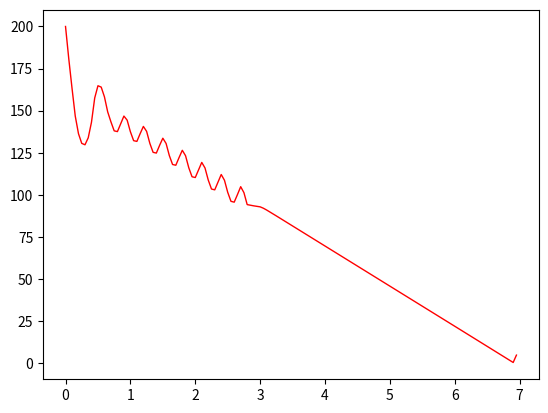

The script that saved this image:
from matplotlib import pyplot as plt
import numpy as np

w0 = 200
v0 = 50
Tb = 600
M0 = 4220.2

Ts=0.05
Iw=2.12
rd=0.25

uh=0.8
ug=0.6

s0=0.2
m=300
g=9.8

w=[]
v=[]
t=[]
s=[]
w.append(200)
v.append(50)
s.append(0)
t.append(0)
k=0
i=0

while v0>0:
    k=k+1
    sb=(v0-rd*w0)/v0 #滑移率sb的定义，用速度和角速度计算滑移率
    s.append(sb)#用s保留当前滑移率
    #计算附着系数
    
    if sb<=s0:
        u=uh/s0*sb#前半部分的滑移率
    else:
        u=uh-(uh-ug)*(sb-s0)/(1-s0)
        #u=(uh-ug*s0)/(1-s0)-rd*sb;
    
    Fxb=u*m*g
    #计算制动力矩
    if sb>0.22:
        Tb=Tb-M0*Ts
    else: 
        if sb<0.18:
            Tb=Tb+M0*Ts
        else:
            Tb=Tb
    
    w0=w0+(Fxb*rd-Tb)/Iw*Ts#计算新的角速度和速度再带入前面
    w.append(w0)
    v0=v0-Fxb/m*Ts
    v.append(v0)
    i=i+1
    t.append(Ts*k)
    



#t=[0:Ts:Ts*k];
plt.plot(t,w, color ='red', linewidth = 1.0, linestyle ='-',label='角速度变化曲线')
#t=[0:Ts:Ts*k];
plt.show()
